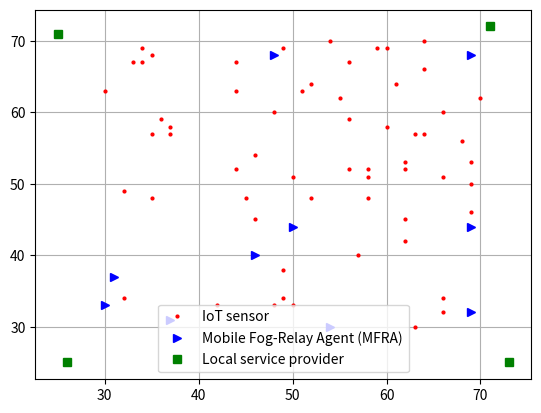

This figure's Python source:
###Dictionaries in python
##
##d = {} # or dict()
##
# [redacted]
# [redacted]
# [redacted]
##
##print(d["Tom"])
##
###alternatively
##
##
### how to iterate over key-value pairs
##
##for key, value in d.items():
##    print(key)
##    print(value)



import numpy as np
import pylab as plt
from matplotlib.font_manager import FontProperties


x=[]
y=[]
for sensor in range(60):
    x.append(np.random.randint(30,71))
    y.append(np.random.randint(30,71))

fx1 = []
fy1 = []
fx2 = []
fy2 = []
fx3 = []
fy3 = []
fx4 = []
fy4 = []
fx5 = []
fy5 = []
for fog in range(2):
    fx1.append(np.random.randint(68,70))
    fy1.append(np.random.randint(30,70))
    fx2.append(np.random.randint(30,32))
    fy2.append(np.random.randint(30,70))
    fy3.append(np.random.randint(30,32))
    fx3.append(np.random.randint(30,70))
    fy4.append(np.random.randint(68,70))
    fx4.append(np.random.randint(30,70))
    fy5.append(np.random.randint(40,60))
    fx5.append(np.random.randint(40,60))


dx1 = []
dy1 = []
dx2 = []
dy2 = []
dx3 = []
dy3 = []
dx4 = []
dy4 = []

for dest in range(1):
    dx1.append(np.random.randint(25,30))
    dy1.append(np.random.randint(25,30))
    dx2.append(np.random.randint(25,30))
    dy2.append(np.random.randint(70,75))
    dy3.append(np.random.randint(25,30))
    dx3.append(np.random.randint(70,75))
    dx4.append(np.random.randint(70,75))
    dy4.append(np.random.randint(70,75))
    

    
plt.plot(x,y,'ro',  markersize=2, label='IoT sensors')
plt.plot(fx1,fy1,'b>', label='Mobile Fog-Relay Agents (MFRA)')
plt.plot(dx1,dy1,'gs', label='Local service provider')
plt.plot(fx2,fy2,'b>',  fx3,fy3,'b>', fx4,fy4,'b>', fx5,fy5,'b>', label='Mobile Fog-Relay Agents (MFRA)')
plt.plot(dx2,dy2,'gs',  dx3,dy3,'gs', dx4,dy4,'gs', label='Local service provider')
plt.gca().axes.get_yaxis().set_visible(True)
plt.gca().axes.get_xaxis().set_visible(True)
plt.legend(['IoT sensor', 'Mobile Fog-Relay Agent (MFRA)', 'Local service provider'])


plt.grid(True)
plt.show()
